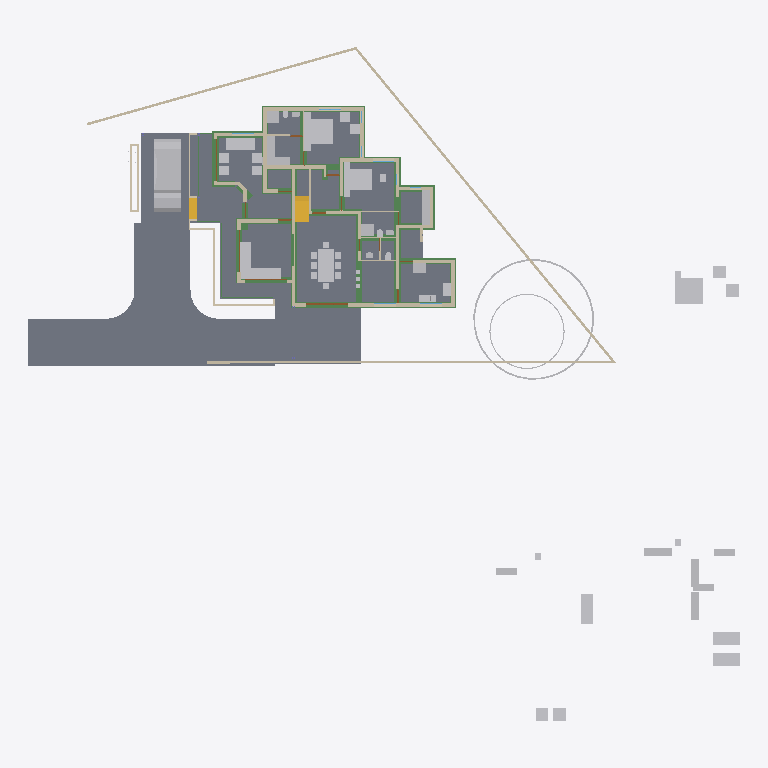
Plan cut of the same IFC building model at storey '00' (level 0.00 m, cut at 1.40 m), seen from above with north up, elements coloured by IFC class: 50 other elements (light grey), 42 walls (beige), 31 beams (green), 6 slabs (grey), 4 doors (brown), 2 stair flights (yellow). Cut surfaces are drawn darker.
Extent 50.8 m × 48.1 m × 10.5 m (x, y, z). Storeys (6): Footing at -0.72 m; 00 at 0.00 m; GF at 0.45 m; GF Lintel at 2.50 m; FF at 3.45 m; SF at 6.45 m. Elements (611): 178 IfcWall, 130 IfcBeam, 125 IfcColumn, 50 IfcFurniture, 23 IfcRailing, 23 IfcWindow, 22 IfcDoor, 17 IfcSanitaryTerminal, 13 IfcSlab, 8 IfcSolarDevice, 7 IfcRoof, 5 IfcStairFlight.

HEADER;
FILE_DESCRIPTION(('ViewDefinition[DesignTransferView]'),'2;1');
FILE_NAME('AnilIFC.ifc','2025-05-23T19:41:13+05:30',(''),(''),'IfcOpenShell 0.8.2','Bonsai 0.8.2','');
FILE_SCHEMA(('IFC4X3'));
ENDSEC;
DATA;
#1=IFCPROJECT('0$WNUybvfAYORhaB4XNFsz',$,'My Project',$,$,$,$,(#14,#26),#9);
#30=IFCSITE('3M0IN1zgbAER3qQbvbHEyN',$,'My Site',$,$,#21593,$,$,$,$,$,$,$,$);
#2446=IFCSITE('1Q_c7uVcTCngKTLSlSECoW',$,'Site',$,$,#21603,#2459,$,$,$,$,$,$,$);
#36=IFCBUILDING('1$IA7hdqP7iPKszbJPMQXv',$,'My Building',$,$,#21598,$,$,$,$,$,$);
#42=IFCBUILDINGSTOREY('2kIwN_l2HEff17hxWulS$t',$,'00',$,$,#21448,$,$,$,$);
#96=IFCBUILDINGSTOREY('1ytHU9NMr9xuhR6nOuParS',$,'GF',$,$,#21438,$,$,$,$);
#113=IFCBUILDINGSTOREY('02Wk4pOKz6S8OjqfsSxw3f',$,'FF',$,$,#26578,$,$,$,$);
#12120=IFCBUILDINGSTOREY('30jjxh13H5ZfRPWBSBUv3P',$,'GF Lintel',$,$,#21443,$,$,$,$);
#63201=IFCBUILDINGSTOREY('29$z2S3$n8RvRPKj7iW$sZ',$,'SF',$,$,#63429,$,$,$,$);
#108970=IFCBUILDINGSTOREY('3iWuMSe1v7khUzkZ98yZ0Z',$,'Footing',$,$,#108991,$,$,$,$);
#2331=IFCSLAB('16mjUDaTv508o_jLa3Fzff',$,'Slab',$,$,#21608,#2346,$,$);
#102656=IFCSLAB('0PC2wOFKfA58MASSpvqWe1',$,'Slab',$,$,#102692,#102677,$,$);
#15926=IFCSLAB('0jKIsjEsnD1OzlWHdbrHaP',$,'Slab',$,$,#76473,#15940,$,$);
#97744=IFCSLAB('0E04lLiun5mhNbrsItVqGw',$,'Slab',$,$,#97745,#97765,$,$);
#97782=IFCSLAB('2H_RNqbb95NBqUBEz4KwU3',$,'Slab',$,$,#97815,#97803,$,$);
#9759=IFCVEHICLE('1oADfEVWn0tPCUY0EM8eBG',$,'Vehicle',$,$,#44509,#9791,$,$);
#14987=IFCWALL('3QvJTaeo13jR4q00Btfvpq',$,'Wall',$,$,#70690,#14998,$,$);
#18400=IFCFURNITURE('1R50XvKDL8EfbTnGY_njcY',$,'Furniture',$,$,#38475,#18399,$,$);
#15105=IFCWALL('2$tbsWQJT3PftHdFdSZRzF',$,'Wall',$,$,#70658,#15116,$,$);
#25612=IFCFURNITURE('2akChVyKvEohXfhOaKw10T',$,'Furniture',$,$,#29106,#25644,$,$);
#18901=IFCFURNITURE('24hcVyXrH4tf35GE4proyw',$,'Furniture',$,$,#19201,#18900,$,$);
#18777=IFCFURNITURE('1aP3zeWsL0ZQXEuRipuWXs',$,'Furniture',$,$,#47763,#18776,$,$);
#14884=IFCWALL('0MuvIxI8bFFxmzWw1hEsL7',$,'Wall',$,$,#70633,#14890,$,$);
#76381=IFCGEOGRAPHICELEMENT('2pfiLi3vv79x_8U6RE3CYp',$,'GeographicElement',$,$,#76413,#76449,$,$);
#109418=IFCBEAM('1zM7RTBB56iukaled_wbIX',$,'Beam',$,$,#110320,#109417,$,$);
#25270=IFCFURNITURE('1LH09B9mjBF9cFS_bJydOX',$,'Furniture',$,$,#82658,#25301,$,$);
#83774=IFCSLAB('0NF0UCCYT8dRioZIJN7MbZ',$,'Slab',$,$,#83810,#83795,$,$);
#604=IFCWALL('0vQHFjq6DDjRfeuf4$xxQH',$,'Wall',$,$,#112429,#615,$,$);
#110029=IFCBEAM('3_e1uQeez1tRjlFNCJCv0D',$,'Beam',$,$,#110350,#110028,$,$);
#109664=IFCBEAM('1aqQtP3rbFNxgBi5Ntk_tL',$,'Beam',$,$,#110330,#109663,$,$);
#188=IFCWALL('1PzxetMNn7avsyHCxKbrs1',$,'Wall',$,$,#110876,#199,$,$);
#10353=IFCSTAIRFLIGHT('2Zm0rZgTbDdgxMEp5bq$9_',$,'StairFlight',$,$,#45504,#10385,$,12,11,0.183333337306976,0.150000005960464,.STRAIGHT.);
#17678=IFCFURNITURE('2bin7WsULDjPeLfYKRFVAv',$,'Furniture',$,$,#43680,#17677,$,$);
#17233=IFCFURNITURE('0T3ErBLYfCbANjLJsek21j',$,'Furniture.012',$,$,#43670,#17232,$,$);
#18864=IFCFURNITURE('3pKgwG2ITCbQ1PcX8XbhFK',$,'Furniture',$,$,#43675,#18863,$,$);
#109537=IFCBEAM('3ZS5qGthr4x89qfBfWNivv',$,'Beam',$,$,#110315,#109536,$,$);
#17628=IFCFURNITURE('17qZxJfnjAUwxgeyWuttn3',$,'Furniture',$,$,#20767,#17627,$,$);
#299=IFCWALL('3YOHcsAdT3PO$57Bo2wlO0',$,'Wall',$,$,#112333,#310,$,$);
#516=IFCWALL('0kHakQ$Fb8lPUKd_GxCfr6',$,'Wall',$,$,#113975,#527,$,$);
#423=IFCWALL('1yZ5GwNe15fArSzrc3cNGE',$,'Wall',$,$,#114354,#434,$,$);
#109727=IFCBEAM('326SMgmy59yhQDVABwyrLs',$,'Beam',$,$,#110335,#109726,$,$);
#25314=IFCFURNITURE('0Rgq7HzdzEhvU_dNff47Wu',$,'Furniture',$,$,#29101,#25343,$,$);
#74869=IFCGEOGRAPHICELEMENT('3qyTpdBrLCaxCPBVEhKmZp',$,'GeographicElement',$,$,#76320,#74901,$,$);
#16799=IFCFURNITURE('055N_$xmX9ZQbc0CYFtvE3',$,'Furniture',$,$,#43620,#16798,$,$);
#17096=IFCFURNITURE('0yYwZAg3jFQvkxBxQ0MGp1',$,'Furniture',$,$,#43625,#17095,$,$);
#18669=IFCFURNITURE('0_rDbuDo58VxsMmqMXWGXl',$,'Furniture',$,$,#43630,#18668,$,$);
#109362=IFCBEAM('2KE1d2QnLCrft8aYQPHSOT',$,'Beam',$,$,#110290,#109361,$,$);
#1217=IFCWALL('2Q5YCkzor9Ngjftvgr0hJV',$,'Wall',$,$,#111271,#1228,$,$);
#25122=IFCFURNITURE('0eMwo17SHA2AtkijqvowIK',$,'Furniture',$,$,#47748,#25153,$,$);
#137618=IFCBEAM('13Qw9XDmT2iunJUQ3_UsX8',$,'Beam',$,$,#137656,#137629,$,$);
#110141=IFCBEAM('2$7JwMRAn7NvkZkGf1em2L',$,'Beam',$,$,#131010,#110140,$,$);
#109481=IFCBEAM('1TxXRN4JHFDfS8wgx0F3XA',$,'Beam',$,$,#110325,#109480,$,$);
#109783=IFCBEAM('3Uh12KiAH4E8Z1J6Sni5Yu',$,'Beam',$,$,#132626,#109782,$,$);
#19988=IFCWALL('1w6VKMxRj2hObZ_QLhIAvk',$,'Wall',$,$,#112272,#19999,$,$);
#454=IFCWALL('1cEUYXkQ18g8A2AkmtiTwk',$,'Wall',$,$,#111200,#465,$,$);
#131633=IFCBEAM('20j9I3rp5EHe3oZtJ03GLQ',$,'Beam',$,$,#138256,#131644,$,$);
#17365=IFCFURNITURE('0Tjm9jror8bPxG689sHAj8',$,'Furniture',$,$,#43650,#17364,$,$);
#17439=IFCFURNITURE('076SYXiXP7jhnOyre$gCoP',$,'Furniture',$,$,#19176,#17438,$,$);
#6545=IFCSTAIRFLIGHT('3mjK21MVj5Wxp88atmNL9l',$,'StairFlight',$,$,#60989,#6544,$,2,1,0.150000005960464,0.25,.STRAIGHT.);
#25161=IFCFURNITURE('3ia0j471fEl9_3EcPDtlMf',$,'Furniture',$,$,#29096,#29497,$,$);
#135244=IFCBEAM('1vuNAq9tH7Cey7nexAv7a5',$,'Beam',$,$,#135802,#135255,$,$);
#842=IFCWALL('3BP$Kj7eL8rfLzufr5wfXy',$,'Wall',$,$,#114433,#853,$,$);
#110268=IFCBEAM('0vHnnmGNPE5eUWGgK$GVXY',$,'Beam',$,$,#110365,#110267,$,$);
#17513=IFCFURNITURE('0VTCb1Evn558OH68N69Eaz',$,'Furniture',$,$,#43655,#17512,$,$);
#18827=IFCFURNITURE('0zixzxSUv7NBPjkhBn6BwL',$,'Furniture',$,$,#19191,#18826,$,$);
#25356=IFCSANITARYTERMINAL('0DGlzq0Xv7KwIjCvA14zlk',$,'SanitaryTerminal',$,$,#27077,#25369,$,$);
#57461=IFCWALL('22p$gjPlf4_fmH50hLiwEg',$,'Wall',$,$,#58836,#57472,$,$);
#17045=IFCFURNITURE('3keQdM9i5FJ9JBwmsM_Qg3',$,'Furniture',$,$,#43635,#17044,$,$);
#17328=IFCFURNITURE('3InpbPAMj2MBzrSOMYlvHV',$,'Furniture',$,$,#43640,#17327,$,$);
#23313=IFCSANITARYTERMINAL('2AQwLasl50KvvqUmlCa0I7',$,'SanitaryTerminal',$,$,#25355,#23345,$,$);
#138803=IFCBEAM('0haYSa9s15kfNAMusKtOi8',$,'Beam',$,$,#139017,#138814,$,$);
#85080=IFCELECTRICAPPLIANCE('3r3ymMflv8O8jCD$O86PPW',$,'ElectricAppliance',$,$,#87076,#85111,$,$);
#132740=IFCBEAM('38qtko5bXAaOwVscU1YUhA',$,'Beam',$,$,#132809,#132751,$,$);
#136356=IFCBEAM('3d$DHNA8X1HQ3d606zfhef',$,'Beam',$,$,#138491,#136367,$,$);
#18714=IFCFURNITURE('0sWiAZchD9CQr_lkdFZUTW',$,'Furniture',$,$,#43645,#18713,$,$);
#38948=IFCWALL('0ipxxeBA962ABePks$Jpav',$,'Wall',$,$,#75326,#38979,$,$);
#73000=IFCWALL('3z7g50jMX4Rh8$1_kKCMxL',$,'Wall',$,$,#75294,#73011,$,$);
#57537=IFCWALL('0RVWYaWSX1oeXNJZV9D28p',$,'Wall',$,$,#58854,#57548,$,$);
#699=IFCWALL('1YEXD_311BPxR14yKIlEMz',$,'Wall',$,$,#111871,#710,$,$);
#86224=IFCSANITARYTERMINAL('2biCU27_zEgBtPNwtE6wvd',$,'SanitaryTerminal',$,$,#87086,#86256,$,$);
#130=IFCWALL('04CHTr6Lj4wPvBnmyPYJ6Z',$,'Wall',$,$,#110759,#138,$,$);
#132947=IFCBEAM('1z2JXnTxX6UO1S52R3i40$',$,'Beam',$,$,#133060,#132958,$,$);
#82229=IFCWALL('1dZywMfXH8hBJcwgdnriym',$,'Wall',$,$,#113594,#82266,$,$);
#392=IFCWALL('3Qya9ZYJP97B1xsfIiUBer',$,'Wall',$,$,#114456,#403,$,$);
#1440=IFCWALL('3GLM2Z4Pf1HOc7RaVPeooN',$,'Wall',$,$,#114331,#1451,$,$);
#109302=IFCBEAM('0duCjA5nfF_vgya2c27eJy',$,'Beam',$,$,#138301,#109301,$,$);
#109593=IFCBEAM('18fcqrn6TAW8_dH4vCEh1e',$,'Beam',$,$,#136571,#109592,$,$);
#86279=IFCELECTRICAPPLIANCE('1lTy1pOgr4efy1fl4xNZg$',$,'ElectricAppliance',$,$,#87081,#86311,$,$);
#29358=IFCWALL('3U3_2IE6LES8tAXzbZT3By',$,'Wall',$,$,#113821,#29370,$,$);
#132043=IFCBEAM('3wWOQmTlz4wBq7C2qBwm9U',$,'Beam',$,$,#138279,#132054,$,$);
#4273=IFCWALL('1oh7zEnUH4yxmpd05lCSWC',$,'Wall',$,$,#114272,#4284,$,$);
#110204=IFCBEAM('31BH_8gv10svVrxDYW8cgM',$,'Beam',$,$,#136067,#110203,$,$);
#22214=IFCFURNITURE('0KTzOcFqX39OX7TZqBe6XZ',$,'Furniture',$,$,#22463,#22227,$,$);
#22327=IFCFURNITURE('2JUXPztkjFqBln5k4xn9m1',$,'Furniture',$,$,#22387,#22340,$,$);
#22388=IFCFURNITURE('31n1J_$I57pu5jDAm8k1r8',$,'Furniture',$,$,#47768,#22401,$,$);
#22421=IFCFURNITURE('2zy8cDFfn09g6xCglxdYzf',$,'Furniture',$,$,#47773,#22434,$,$);
#1756=IFCWALL('1k48VKPdv0Vg_oNqsf$EZh',$,'Wall',$,$,#111810,#1767,$,$);
#135829=IFCBEAM('1nRM6MOR176xXQS0d$xlR3',$,'Beam',$,$,#136045,#135840,$,$);
#22162=IFCFURNITURE('1HAj9Qqb15fxKqqLnUY5tx',$,'Furniture',$,$,#22458,#22194,$,$);
#22355=IFCFURNITURE('1ER_YDI7H04eJegewwbPZx',$,'Furniture',$,$,#22468,#22368,$,$);
#1657=IFCWALL('1k5DFfksL0DBm8B9dpCj$F',$,'Wall',$,$,#111690,#1668,$,$);
#44961=IFCWALL('1W3$tepJP0leY7YOeWnHjR',$,'Wall',$,$,#114241,#44967,$,$);
#44548=IFCWALL('3$M5Gm_pfCf8IshbvBR0jl',$,'Wall',$,$,#114042,#44560,$,$);
#110085=IFCBEAM('0OO7rK$IjARhs7zfw_SLsH',$,'Beam',$,$,#136705,#110084,$,$);
#12250=IFCDOOR('2BRBKprhj7ox11yrDLu5ws',$,'Door',$,$,#112401,#36046,$,$,$,$,$,$);
#109840=IFCBEAM('09ZzG7eqTFaQhyx$jvj1Wu',$,'Beam',$,$,#137922,#109839,$,$);
#48854=IFCBEAM('3U47t32W1D9x3RIjIi17rc',$,'Beam',$,$,#49173,#48865,$,$);
#109966=IFCBEAM('1NDl5hIgPEuBddg7gmKUdA',$,'Beam',$,$,#110345,#109965,$,$);
#268=IFCWALL('2RgLl6fRz15frDI_PC4t9e',$,'Wall',$,$,#121700,#279,$,$);
#945=IFCWALL('3f0b5i_z5A1wo_s5RrCXKn',$,'Wall',$,$,#110688,#956,$,$);
#59003=IFCWALL('0QbKQ4QwXCE91xtueIIBH_',$,'Wall',$,$,#60560,#59014,$,$);
#65015=IFCBEAM('1H_xJU4fn99g6PolxbP1In',$,'Beam',$,$,#65681,#65026,$,$);
#1172=IFCWALL('2GwPRnCnz058ACz_ZbcJ05',$,'Wall',$,$,#113916,#1183,$,$);
#109903=IFCBEAM('2r0hCRE_97yecMM6t0Y$Uz',$,'Beam',$,$,#110305,#109902,$,$);
#133325=IFCBEAM('0dRcBNIfz6Vx7SEsEF8wpz',$,'Beam',$,$,#133600,#133336,$,$);
#57210=IFCWALL('3YfBuLdxrF$B0Hmh7k8yp1',$,'Wall',$,$,#58900,#57216,$,$);
#53022=IFCBEAM('0lKseJo1n4YASRH6Y4ypCb',$,'Beam',$,$,#53292,#53033,$,$);
#18632=IFCFURNITURE('2XUZmvobvC1gsAzioRJWb7',$,'Furniture',$,$,#47758,#18631,$,$);
#98113=IFCFURNITURE('10jljVhcr49Q09$4qRzO8T',$,'Furniture',$,$,#98141,#98129,$,$);
#900=IFCWALL('1fOjCHp7n9IvAaRIenRr6l',$,'Wall',$,$,#110637,#911,$,$);
#98460=IFCFURNITURE('2o32gnRgj7JOnZ46_g1ygp',$,'Furniture',$,$,#98684,#98492,$,$);
#28756=IFCWALL('14gHtiiq966OW1KGG2XxU2',$,'Wall',$,$,#113749,#28762,$,$);
#1275=IFCWALL('1Cqmx66HL5neqXAJZajN7t',$,'Wall',$,$,#114295,#1286,$,$);
#25408=IFCSANITARYTERMINAL('0qCZoCmrD1B9CO5Kg0plPw',$,'SanitaryTerminal',$,$,#25433,#25421,$,$);
#25434=IFCSANITARYTERMINAL('2JE6HIrKjAm9pFdRxgG_wV',$,'SanitaryTerminal',$,$,#29146,#25447,$,$);
#136966=IFCBEAM('1TjRc5MIzBFPtiUoBJgsB4',$,'Beam',$,$,#137539,#136977,$,$);
#17157=IFCFURNITURE('3SbcOvQD51GhDFdMrfJy7o',$,'Furniture',$,$,#19091,#17156,$,$);
#17715=IFCFURNITURE('1K5CC3v$51_RkeRHCfWF1K',$,'Furniture',$,$,#43660,#17714,$,$);
#18521=IFCFURNITURE('30UJjqf1X57hbrPqq67ADj',$,'Furniture',$,$,#43665,#18520,$,$);
#25207=IFCFURNITURE('2uCA7urEX5jwtO78eo2CJ0',$,'Furniture',$,$,#82648,#25220,$,$);
#25249=IFCFURNITURE('1SXHrIKEbF3Avs1_u_np1P',$,'Furniture',$,$,#82653,#25262,$,$);
#34346=IFCDOOR('0OUxOPs7zFRAy3HKSliQuy',$,'Door',$,$,#112533,#34378,$,$,$,$,$,$);
#12800=IFCDOOR('39JD$kR8X0NPRTeSE4w5EH',$,'Door',$,$,#124144,#34459,$,$,$,$,$,$);
#46961=IFCDOOR('05FZZvsyf959qcUkPSLQsf',$,'Door',$,$,#110698,#46992,$,$,$,$,$,$);
#36450=IFCWALL('1bzvSivc55Gu6ANT5eBo$k',$,'Wall',$,$,#113839,#36462,$,$);
#23233=IFCSANITARYTERMINAL('0AyAwyofT05v1O_NxO0jH2',$,'SanitaryTerminal',$,$,#25381,#23265,$,$);
#25382=IFCSANITARYTERMINAL('2vD3tSgcTBU8lPnKKbK96B',$,'SanitaryTerminal',$,$,#25459,#25395,$,$);
#25460=IFCSANITARYTERMINAL('0u$EF64DX2vwQITCsVFWKX',$,'SanitaryTerminal',$,$,#29151,#25473,$,$);
#19350=IFCWALL('1vmHNPZZf35A3$ZzlI3hrB',$,'Wall',$,$,#19788,#19361,$,$);
#2056=IFCWALL('3m9H6N70nCXvzVOEeycG90',$,'Wall',$,$,#3699,#2067,$,$);
#1892=IFCWALL('2btlAvQzb6KvChKkPyT1tL',$,'Wall',$,$,#114179,#1903,$,$);
#23273=IFCSANITARYTERMINAL('20JUjhvWbBRRjSV1SLXVka',$,'SanitaryTerminal',$,$,#25407,#23305,$,$);
#573=IFCWALL('2Qu9Lk0Sn4FwvPmybXWNcw',$,'Wall',$,$,#124139,#584,$,$);
#20123=IFCWALL('23C6IFMfT5c9qVYymYr$CN',$,'Wall',$,$,#20618,#20134,$,$);
#2101=IFCWALL('31H7rpK8j5AxAH6BkyaHYJ',$,'Wall',$,$,#114562,#2112,$,$);
ENDSEC;